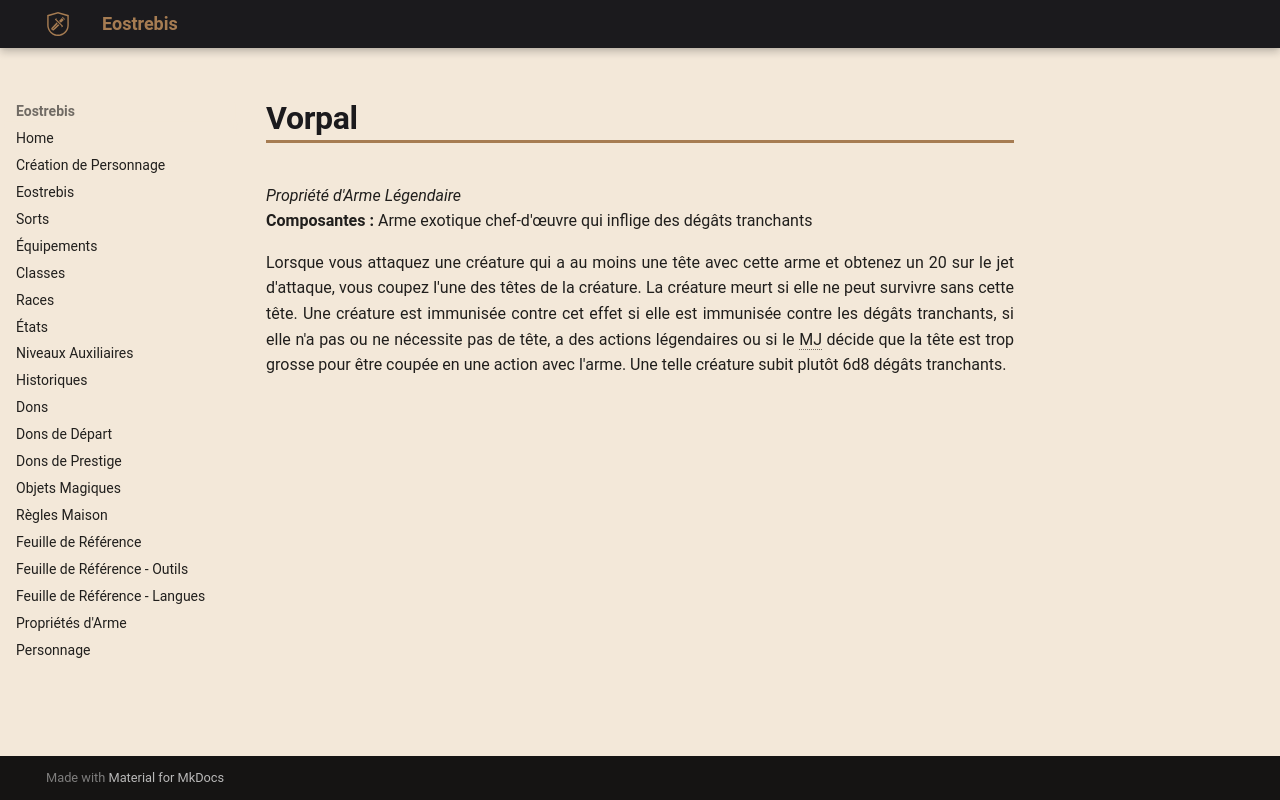

repository: Eostrebis/5e.VF · page: classes/Artisan/Propriétés/Vorpal/index.html · generator: mkdocs

---
writing_status: finished
---
*Propriété d'Arme Légendaire*
**Composantes :** Arme exotique chef-d'œuvre qui inflige des dégâts tranchants

Lorsque vous attaquez une créature qui a au moins une tête avec cette arme et obtenez un 20 sur le jet d'attaque, vous coupez l'une des têtes de la créature. La créature meurt si elle ne peut survivre sans cette tête. Une créature est immunisée contre cet effet si elle est immunisée contre les dégâts tranchants, si elle n'a pas ou ne nécessite pas de tête, a des actions légendaires ou si le MJ décide que la tête est trop grosse pour être coupée en une action avec l'arme. Une telle créature subit plutôt 6d8 dégâts tranchants.
